Labelled photos from "DATASETS_ORGANIZED", an image-classification folder in louieesss/Capstone. The possible labels are: not pollinated, pollinated, pollinating.

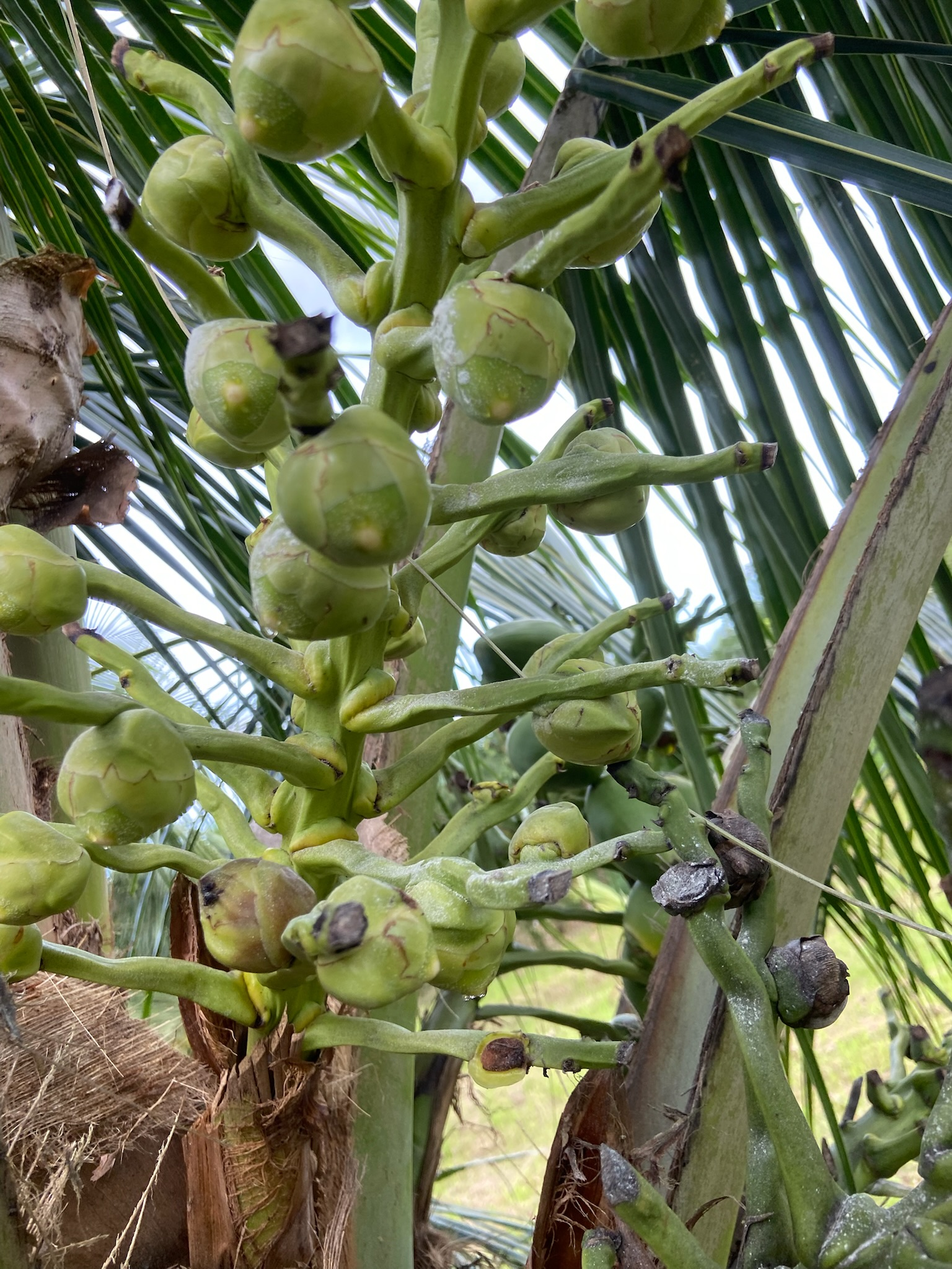
Label: pollinating

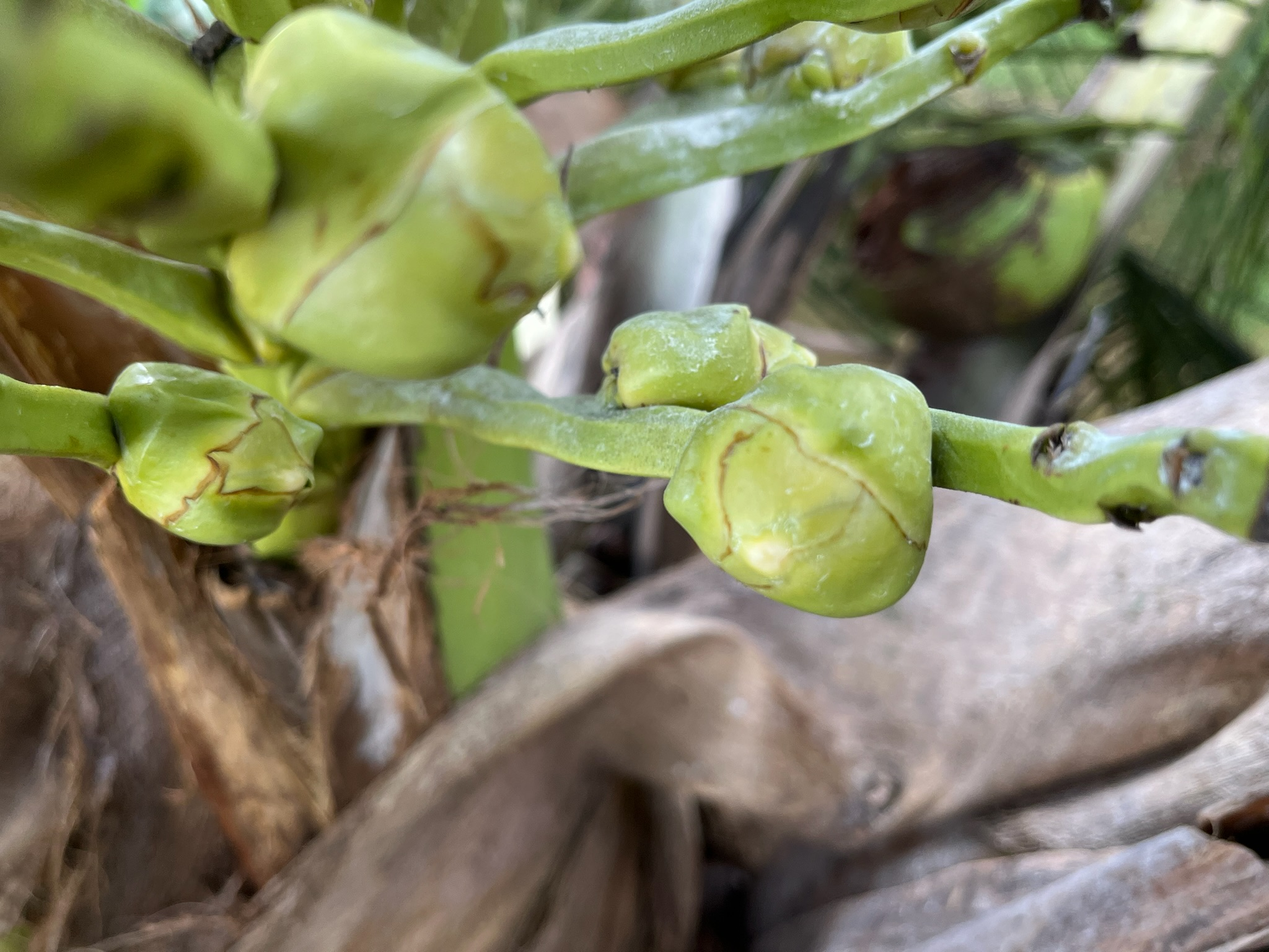
Label: not pollinated

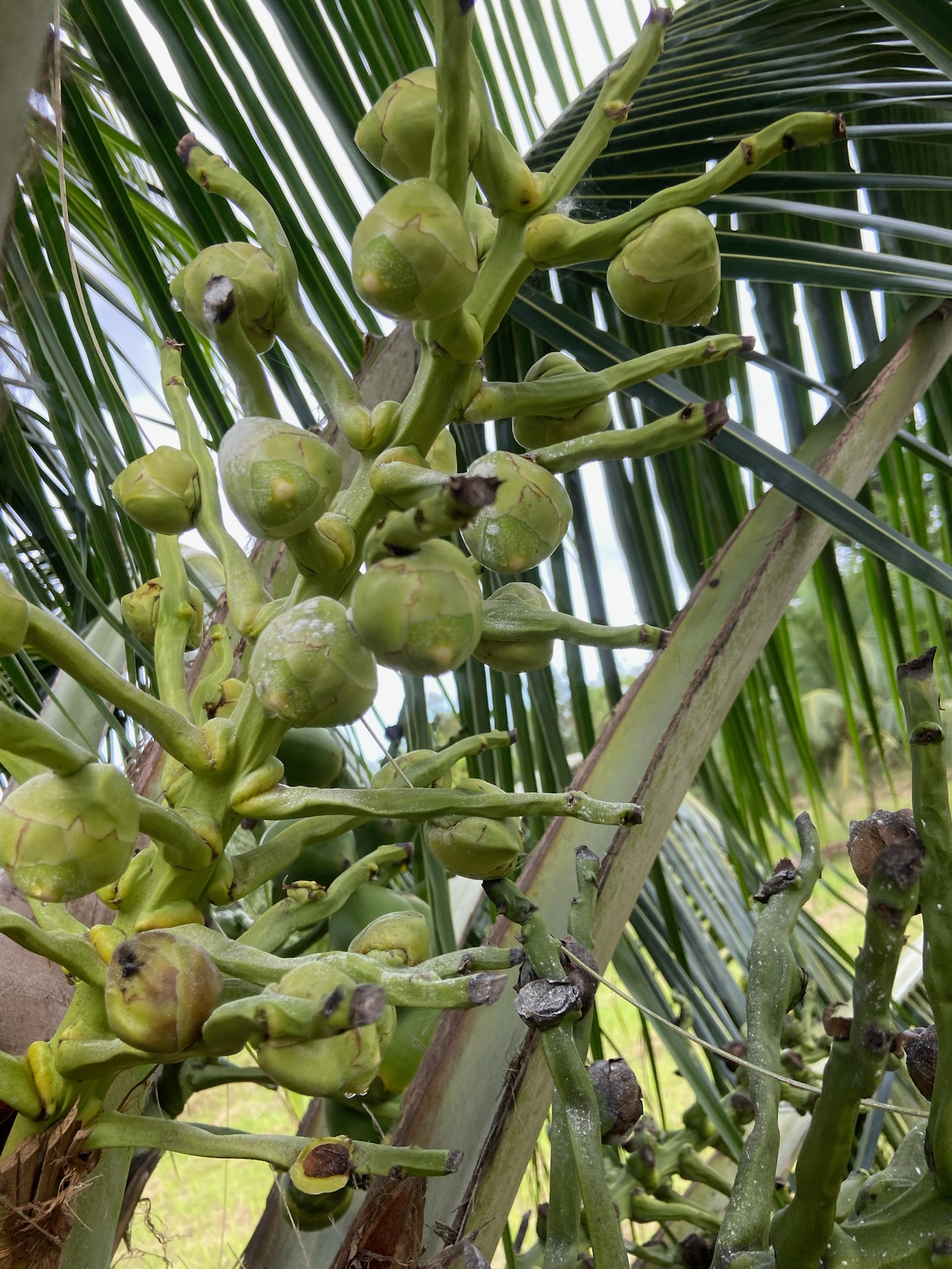
Label: pollinated

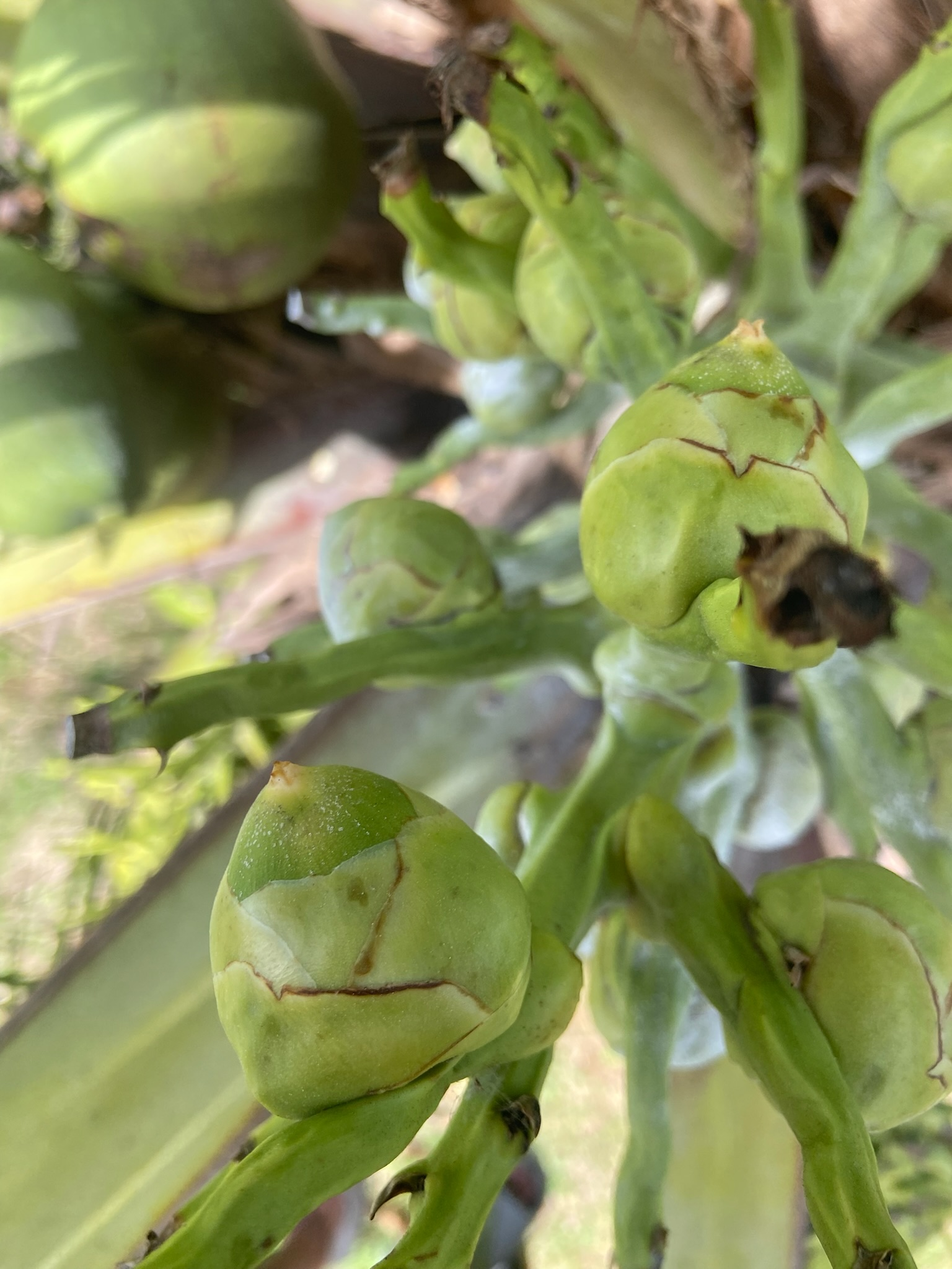
Label: pollinating

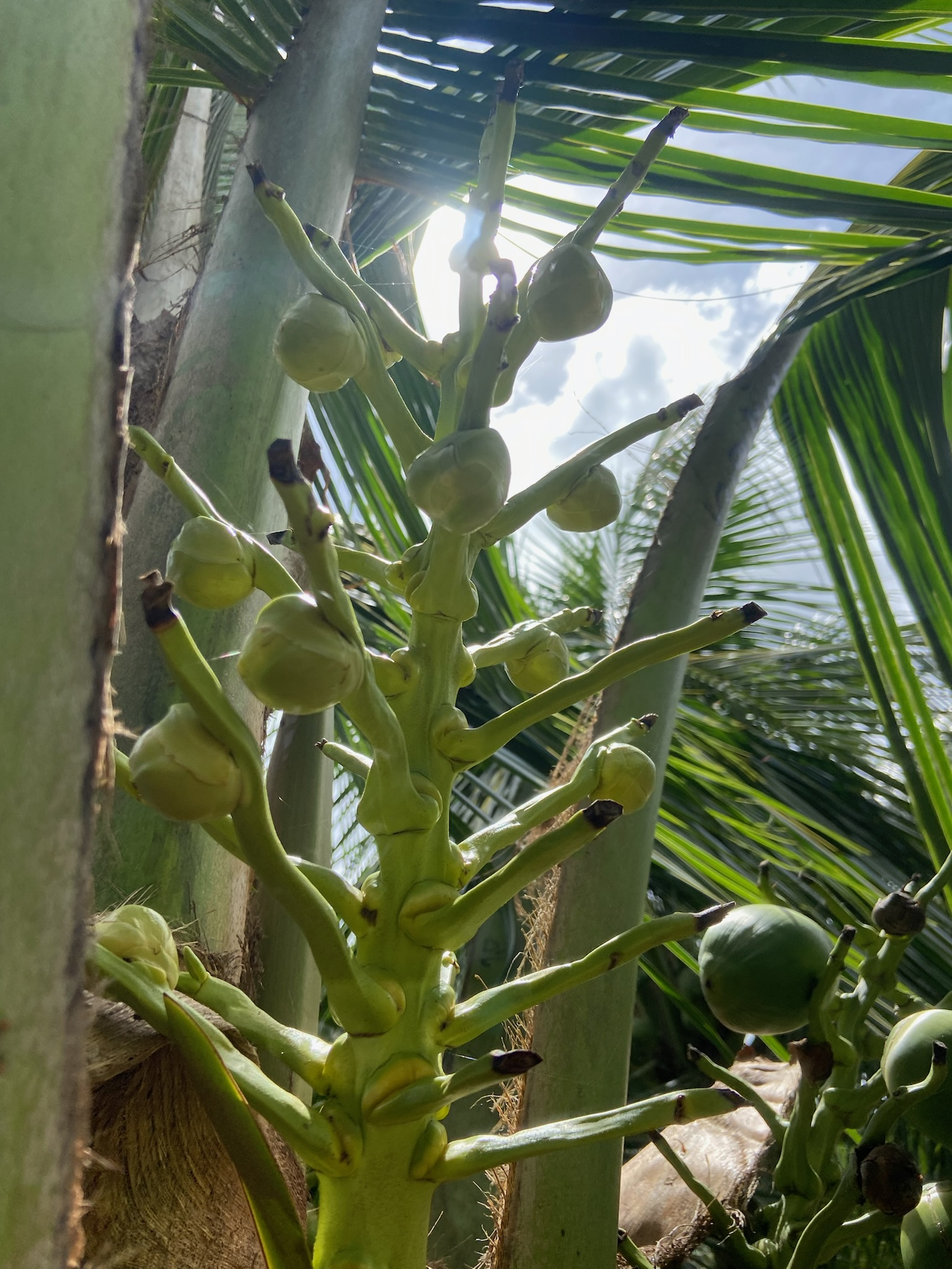
Label: not pollinated

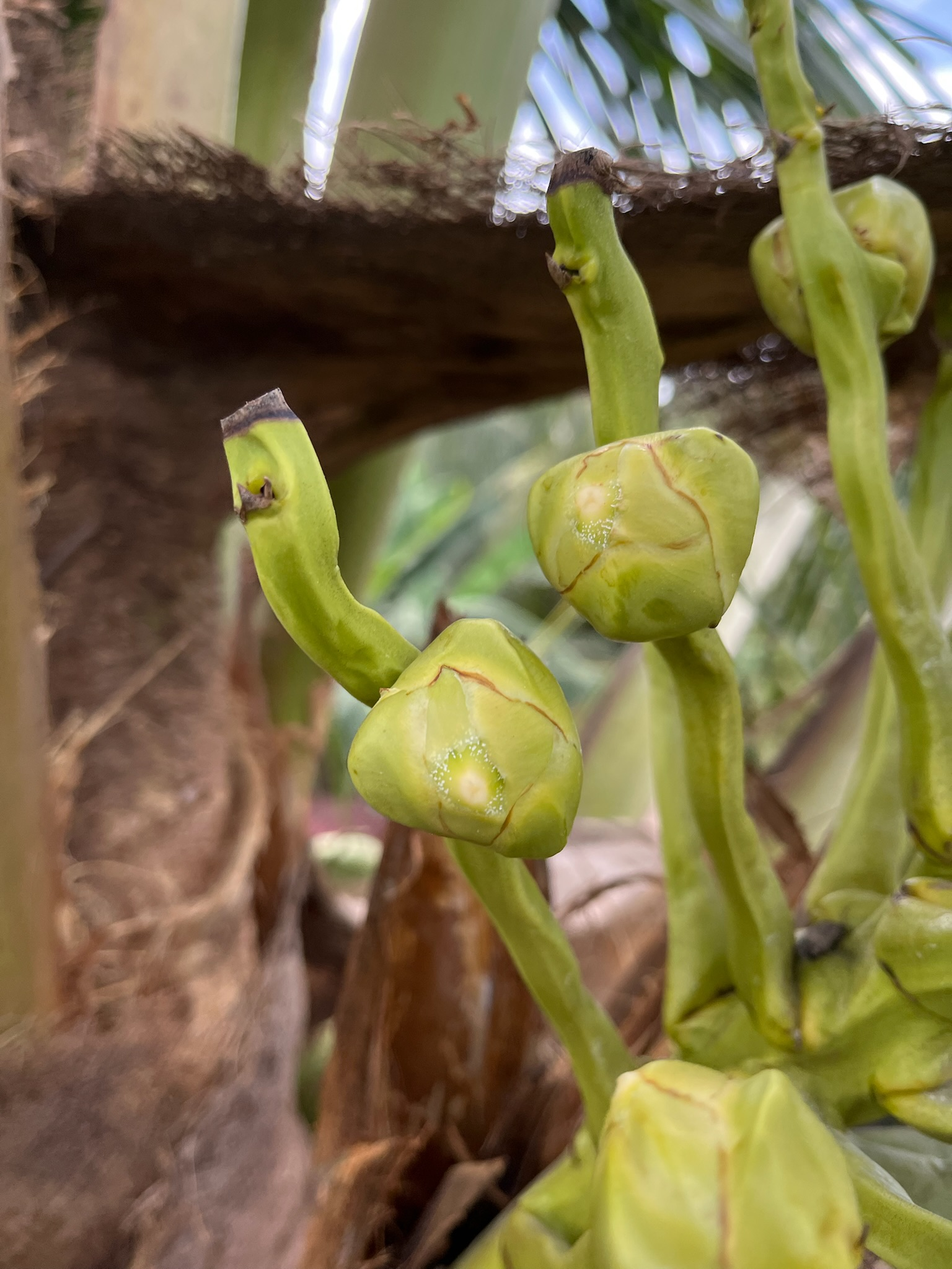
Label: not pollinated
